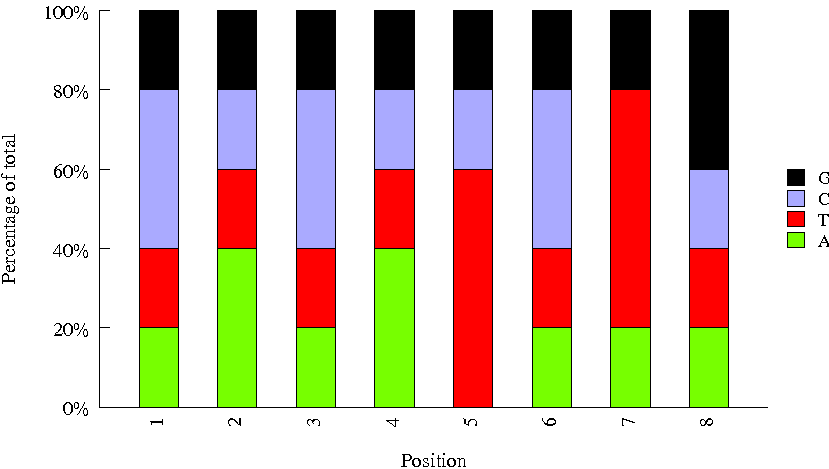

The table this chart was drawn from, first rows:
Sequence, name, set
GGACTCCT, A705, next
CTCTCTAC, A707, next
AAGAGGCA, A711, next
GCTACGCT, A709, next
TAGGCATG, A706, next
